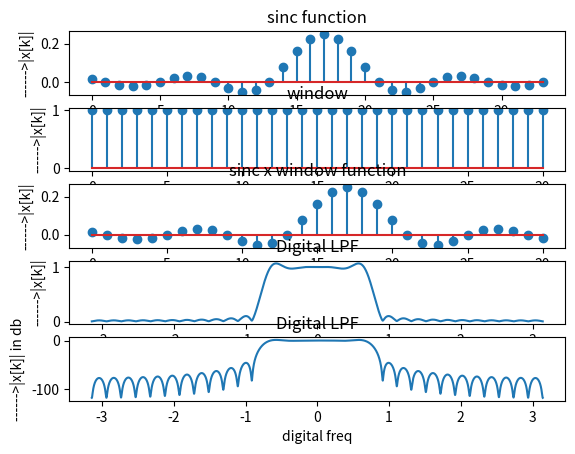

Here is the Python script that generated this plot:
import numpy as np
import matplotlib.pyplot as plt
import cmath as cm
wc=np.pi/4
n=np.arange(-17,17,1)
h=0.25*np.sinc(0.25*n)
m=31
k=np.arange(0,m)
w=[]
for i in range(m):
	w=np.append(w,1)
hw=[]
for i in range(m):
	p=h[i]*1
	hw=np.append(hw,p)
def dtft(x):
	j=cm.sqrt(-1)
	y=[ ]
	N=10000
	n=len(x)
	p=np.linspace(-np.pi,np.pi,N)
	for i in range(0,N):
		w=p[i]
		sum=0
		for k in range(0,n):
			sum=sum+(x[k]*np.exp(-j*w*k))
		y.append(abs(sum))
	return y
N=10000
n1=np.linspace(-np.pi,np.pi,N)
t=dtft(hw)
t1=20*np.log(t)
plt.subplot(5,1,1)
plt.xlabel('----->M')
plt.ylabel('------>|x[k]|')
plt.title('sinc function')
plt.stem(h)
plt.subplot(5,1,2)
plt.xlabel('----->M')
plt.ylabel('------>|x[k]|')
plt.title('window')
plt.stem(k,w)
plt.subplot(5,1,3)
plt.xlabel('----->M')
plt.ylabel('------>|x[k]|')
plt.title('sinc x window function')
plt.stem(k,hw)
plt.subplot(5,1,4)
plt.xlabel('digital freq')
plt.ylabel('------>|x[k]|')
plt.title('Digital LPF')
plt.plot(n1,t)
plt.subplot(5,1,5)
plt.xlabel('digital freq')
plt.ylabel('------>|x[k]| in db')
plt.title('Digital LPF')
plt.plot(n1,t1)
plt.show()
